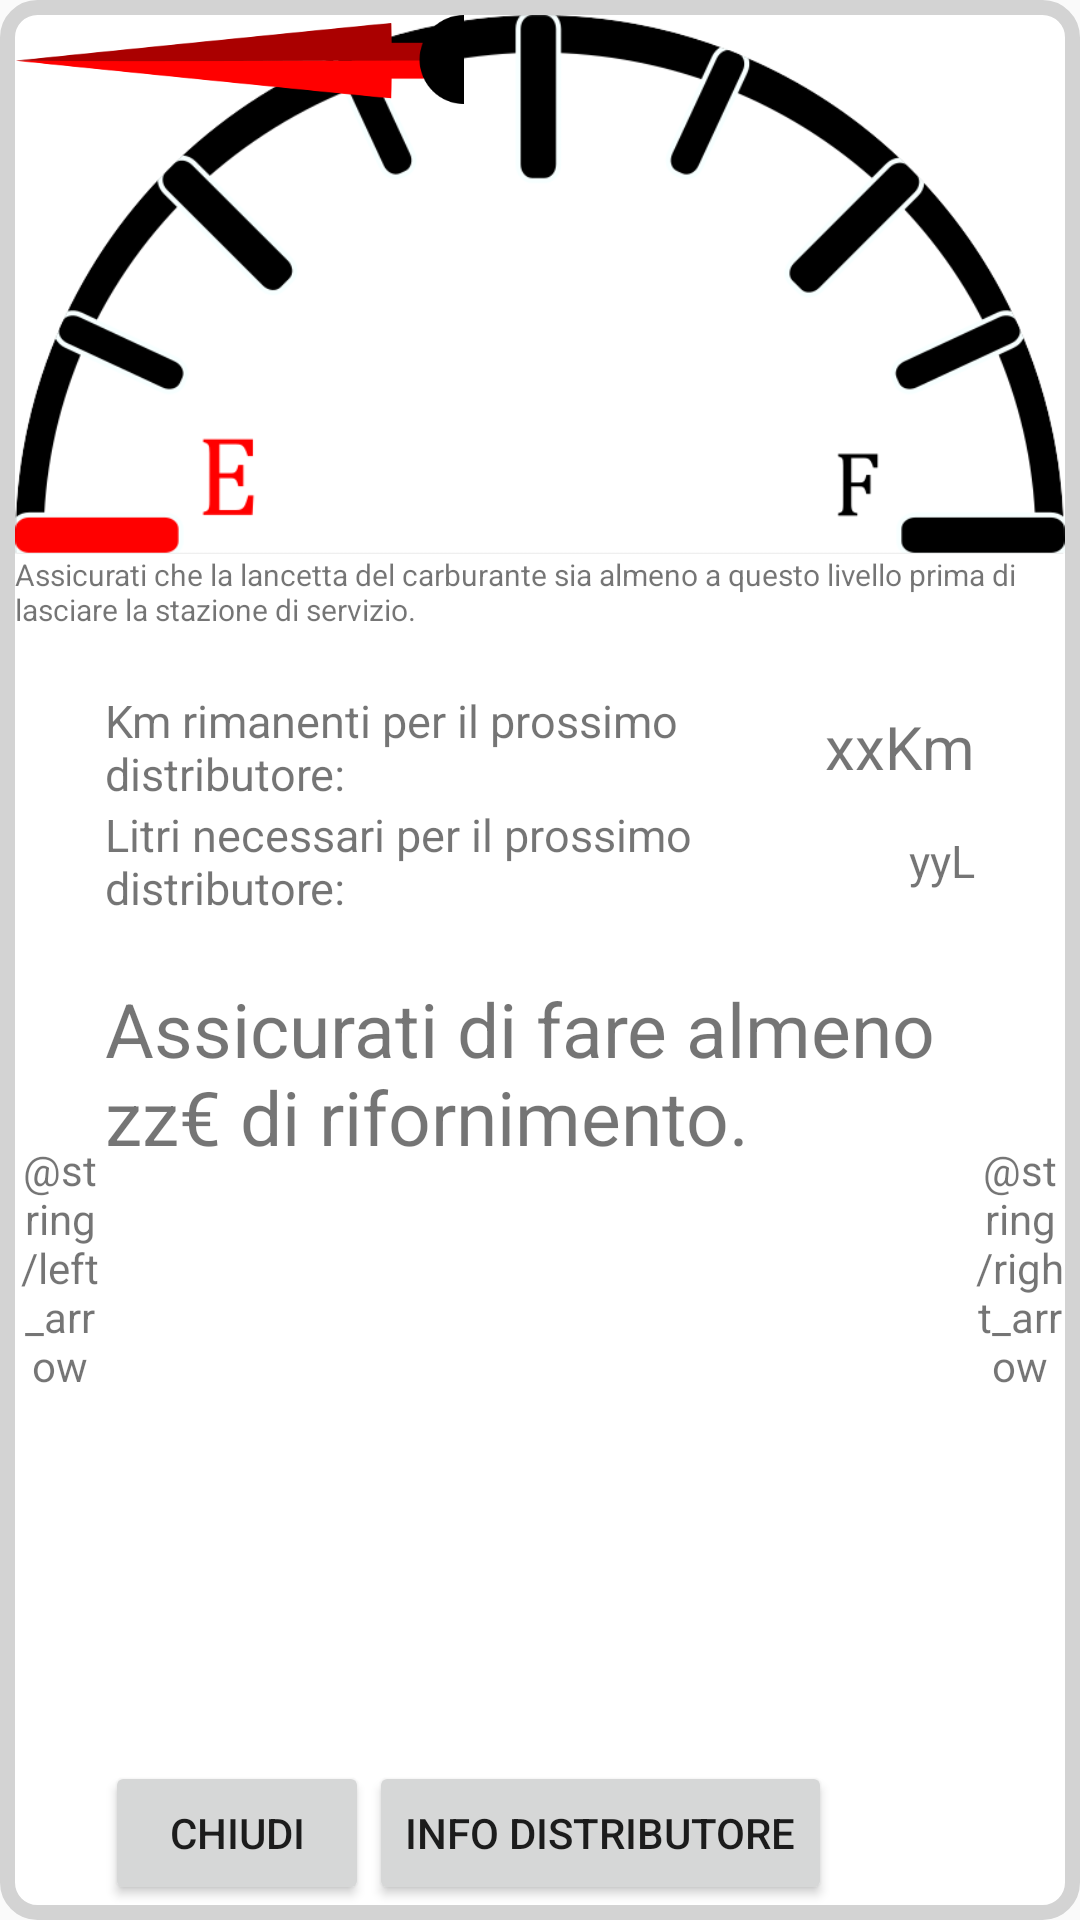

Write the Android layout XML for this screen, with the resource values it uses.
<!-- AndroidManifest.xml: application theme AppTheme -->
<!-- res/layout/fragment_distribure_as_result.xml -->
<?xml version="1.0" encoding="utf-8"?>
<FrameLayout
    xmlns:android="http://schemas.android.com/apk/res/android"
    xmlns:tools="http://schemas.android.com/tools"
    android:layout_height="match_parent"
    android:layout_width="match_parent"
    tools:context="it.example.fuelsort.view.DistributoreAsResultFragment"
    android:layout_margin="20dp">
    <RelativeLayout
        android:layout_width="match_parent"
        android:layout_height="match_parent"
        android:background="@drawable/background_distributore_as_result"
        android:padding="5dp">

        <FrameLayout
            android:layout_width="wrap_content"
            android:layout_height="wrap_content"
            android:id="@+id/contatore">

            <ImageView
                android:id="@+id/contatore_img"
                android:layout_width="match_parent"
                android:layout_height="wrap_content"
                android:adjustViewBounds="true"
                android:src="@drawable/contatore_benzina"/>

            <ImageView
                android:id="@+id/lancetta"
                android:layout_width="150dp"
                android:layout_height="wrap_content"
                android:adjustViewBounds="true"
                android:src="@drawable/lancetta"/>
        </FrameLayout>

        <TextView
            android:id="@+id/tv_info_contatore"
            android:layout_width="wrap_content"
            android:layout_height="wrap_content"
            android:layout_below="@id/contatore"
            android:text="Assicurati che la lancetta del carburante sia almeno a questo livello prima di lasciare la stazione di servizio."
            android:textSize="10sp"/>

        <TextView
            android:layout_below="@id/tv_info_contatore"
            android:layout_alignParentLeft="true"
            android:id="@+id/left_arrow"
            android:layout_width="30dp"
            android:layout_height="match_parent"
            android:text="@string/left_arrow"
            android:gravity="center"
            android:layout_alignParentStart="true" />
        <TextView
            android:layout_below="@id/tv_info_contatore"
            android:layout_alignParentRight="true"
            android:id="@+id/right_arrow"
            android:layout_width="30dp"
            android:layout_height="match_parent"
            android:text="@string/right_arrow"
            android:gravity="center"
            android:layout_alignParentEnd="true" />

        <RelativeLayout
            android:layout_below="@id/tv_info_contatore"
            android:layout_toRightOf="@id/left_arrow"
            android:layout_toLeftOf="@id/right_arrow"
            android:layout_width="wrap_content"
            android:layout_height="match_parent"
            android:layout_toEndOf="@id/left_arrow"
            android:layout_toStartOf="@id/right_arrow">

            <TableLayout
                android:layout_marginTop="20dp"
                android:layout_marginBottom="20dp"
                android:layout_width="match_parent"
                android:layout_height="wrap_content"
                android:layout_alignParentTop="true"
                android:id="@+id/tabella_general_info">
                <TableRow>
                    <TextView
                        android:textSize="15sp"
                        android:layout_gravity="center_vertical"
                        android:layout_width="wrap_content"
                        android:layout_height="wrap_content"
                        android:text="Km rimanenti per il prossimo distributore:"
                        android:gravity="start"
                        android:layout_weight="1" />
                    <TextView
                        android:id="@+id/km_per_prossimo_distributore"
                        android:textSize="20sp"
                        android:layout_gravity="center_vertical"
                        android:layout_width="wrap_content"
                        android:layout_height="wrap_content"
                        android:text="xxKm"
                        android:gravity="end"
                        android:layout_weight="0" />
                </TableRow>
                <TableRow>
                    <TextView
                        android:textSize="15sp"
                        android:layout_gravity="center_vertical"
                        android:layout_width="wrap_content"
                        android:layout_height="wrap_content"
                        android:text="Litri necessari per il prossimo distributore:"
                        android:gravity="start"
                        android:layout_weight="1" />
                    <TextView
                        android:id="@+id/lt_per_prossimo_distributore"
                        android:textSize="15sp"
                        android:layout_gravity="center_vertical"
                        android:layout_width="wrap_content"
                        android:layout_height="wrap_content"
                        android:text="yyL"
                        android:gravity="end"
                        android:layout_weight="0" />
                </TableRow>
            </TableLayout>

            <TextView
                android:layout_below="@id/tabella_general_info"
                android:id="@+id/tv_denaro_necessario"
                android:layout_width="wrap_content"
                android:layout_height="wrap_content"
                android:textSize="25sp"
                android:text="Assicurati di fare almeno zz€ di rifornimento."
                android:layout_marginBottom="20dp"/>

            <LinearLayout
                android:id="@+id/layout_button"
                android:layout_alignParentBottom="true"
                android:layout_width="wrap_content"
                android:layout_height="wrap_content"
                android:orientation="horizontal">
                <Button
                    android:id="@+id/chiudi"
                    android:layout_width="wrap_content"
                    android:layout_height="wrap_content"
                    android:text="Chiudi"/>
                <Button
                    android:id="@+id/more_info_distributore"
                    android:layout_width="wrap_content"
                    android:layout_height="wrap_content"
                    android:text="Info Distributore"/>
            </LinearLayout>
        </RelativeLayout>
    </RelativeLayout>
</FrameLayout>
<!-- resources referenced by this layout -->
<resources>
  <!-- drawable background_distributore_as_result (drawable) -->
  <?xml version="1.0" encoding="utf-8"?>
  <shape xmlns:android="http://schemas.android.com/apk/res/android" android:shape="rectangle" >
      <solid android:color="@android:color/white" />
      <stroke android:width="5dp" android:color="@color/lightGray"/>
      <corners
          android:topRightRadius="10dp"
          android:topLeftRadius="10dp"
          android:bottomLeftRadius="10dp"
          android:bottomRightRadius="10dp">
      </corners>
  </shape>
  <!-- drawable contatore_benzina: png bitmap (drawable, 32274 bytes) -->
  <!-- drawable lancetta: png bitmap (drawable, 4088 bytes) -->
  <style name="AppTheme" parent="Theme.AppCompat.Light.NoActionBar">
          
          <item name="colorPrimary">@color/colorPrimary</item>
  
          
          <item name="colorPrimaryDark">@color/colorPrimaryDark</item>
          <item name="colorAccent">@color/colorAccent</item>
      </style>
  <color name="lightGray">#d3d3d3</color>
  <color name="colorPrimary">#00be09</color>
  <color name="colorPrimaryDark">#00a008</color>
  <color name="colorAccent">#00be09</color>
</resources>
